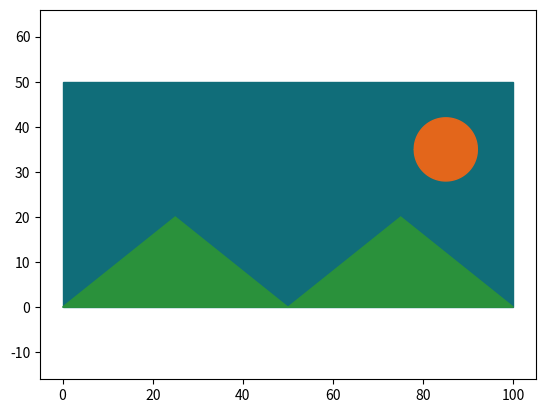

Reproduce this figure in Python.
import matplotlib.pyplot as plt

def plot_circle(a, b, r):

    x_coordinates = []
    y_coordinates = []
    
    x = a - r
    while(x <= a + r):
        
        x_coordinates.append(x)
        y = ((r ** 2 - (x - a) ** 2) ** 0.5 ) + b
        y_coordinates.append(y)
        x += 0.05
        x = round(x, 2)
    
    x = a + r
    x_coordinates.append(x)
    y = ((r ** 2 - (x - a) ** 2) ** 0.5 ) + b
    y_coordinates.append(y)

    y_coordinates_negative = []

    x = a - r
    while(x <= a + r):
        
        y = -((r ** 2 - (x - a) ** 2) ** 0.5) + b
        y_coordinates_negative.append(y)
        x += 0.05
        x = round(x, 2)

    x = a + r
    y = -((r ** 2 - (x - a) ** 2) ** 0.5) + b
    y_coordinates_negative.append(y)

    plt.fill(x_coordinates, y_coordinates, color = "#e3661b")
    plt.fill(x_coordinates, y_coordinates_negative, color = "#e3661b")

def draw_sunset():
    
    boundary_x = [0, 100, 100, 0, 0]
    boundary_y = [0, 0, 50, 50, 0]

    mountains_x = [0, 25, 50, 75, 100, 0]
    mountains_y = [0, 20, 0, 20, 0, 0]

    plt.fill(boundary_x, boundary_y, color = "#106d79")
    plt.fill(mountains_x, mountains_y, color = "#2a913b")
    plot_circle(85, 35, 7)
    plt.axis("equal")
    plt.show()

def main():
    print("Plotting, please wait...")
    draw_sunset()

if(__name__ == "__main__"):
    print()
    main()
    print()
